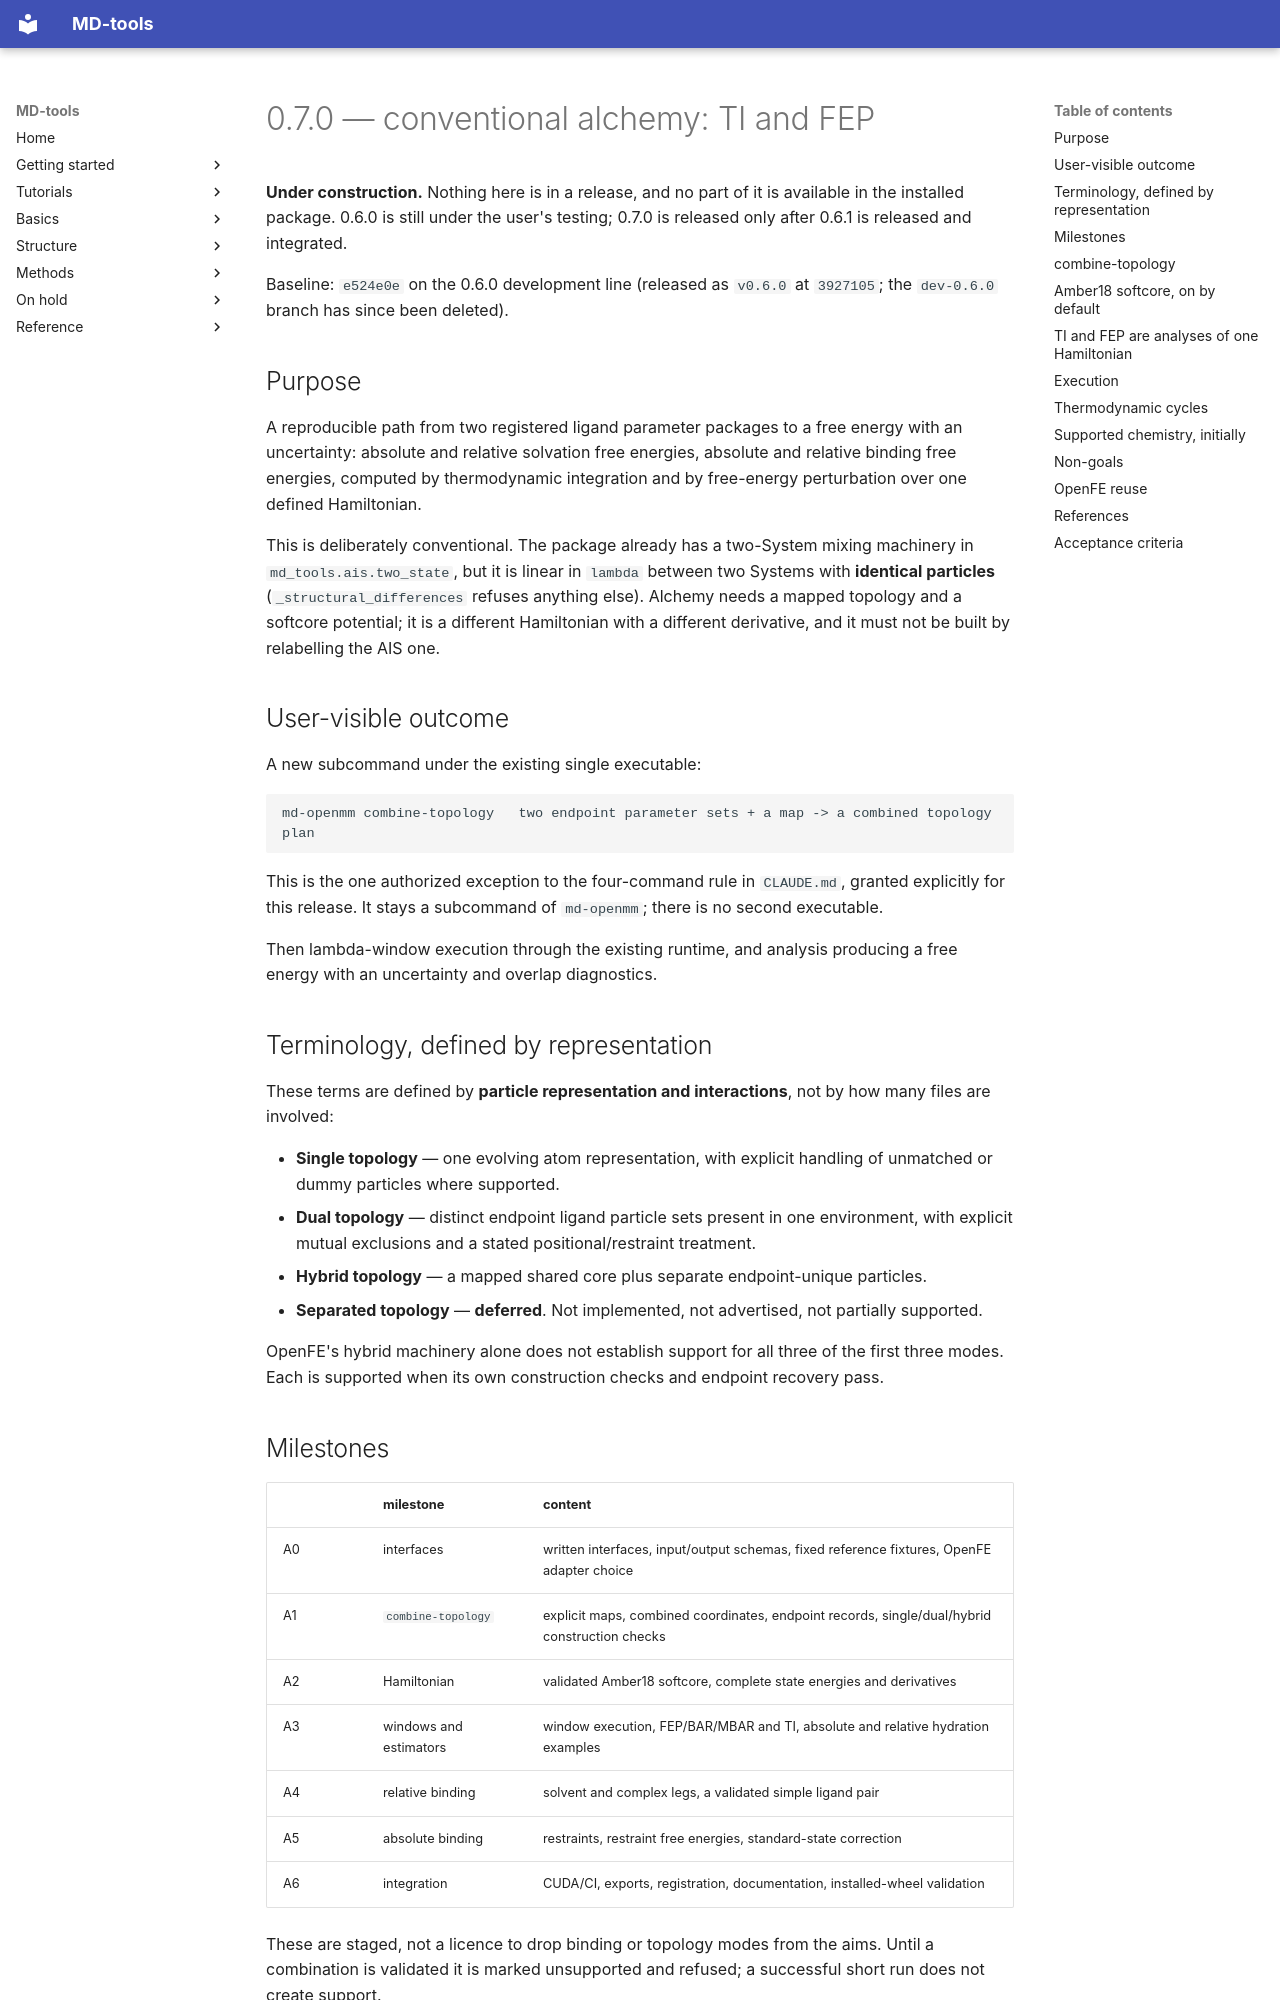

repository: csy0000/MD-tools · page: development/0.7.0/AIMS/index.html · generator: mkdocs

# 0.7.0 — conventional alchemy: TI and FEP

**Under construction.** Nothing here is in a release, and no part of it is available in the
installed package. 0.6.0 is still under the user's testing; 0.7.0 is released only after 0.6.1 is
released and integrated.

Baseline: `e524e0e` on the 0.6.0 development line (released as `v0.6.0` at `3927105`; the `dev-0.6.0` branch has since been deleted).

## Purpose

A reproducible path from two registered ligand parameter packages to a free energy with an
uncertainty: absolute and relative solvation free energies, absolute and relative binding free
energies, computed by thermodynamic integration and by free-energy perturbation over one defined
Hamiltonian.

This is deliberately conventional. The package already has a two-System mixing machinery in
`md_tools.ais.two_state`, but it is linear in `lambda` between two Systems with **identical
particles** (`_structural_differences` refuses anything else). Alchemy needs a mapped topology and
a softcore potential; it is a different Hamiltonian with a different derivative, and it must not
be built by relabelling the AIS one.

## User-visible outcome

A new subcommand under the existing single executable:

~~~text
md-openmm combine-topology   two endpoint parameter sets + a map -> a combined topology plan
~~~

This is the one authorized exception to the four-command rule in `CLAUDE.md`, granted explicitly
for this release. It stays a subcommand of `md-openmm`; there is no second executable.

Then lambda-window execution through the existing runtime, and analysis producing a free energy
with an uncertainty and overlap diagnostics.

## Terminology, defined by representation

These terms are defined by **particle representation and interactions**, not by how many files are
involved:

- **Single topology** — one evolving atom representation, with explicit handling of unmatched or
  dummy particles where supported.
- **Dual topology** — distinct endpoint ligand particle sets present in one environment, with
  explicit mutual exclusions and a stated positional/restraint treatment.
- **Hybrid topology** — a mapped shared core plus separate endpoint-unique particles.
- **Separated topology** — **deferred**. Not implemented, not advertised, not partially supported.

OpenFE's hybrid machinery alone does not establish support for all three of the first three modes.
Each is supported when its own construction checks and endpoint recovery pass.

## Milestones

| | milestone | content |
|---|---|---|
| A0 | interfaces | written interfaces, input/output schemas, fixed reference fixtures, OpenFE adapter choice |
| A1 | `combine-topology` | explicit maps, combined coordinates, endpoint records, single/dual/hybrid construction checks |
| A2 | Hamiltonian | validated Amber18 softcore, complete state energies and derivatives |
| A3 | windows and estimators | window execution, FEP/BAR/MBAR and TI, absolute and relative hydration examples |
| A4 | relative binding | solvent and complex legs, a validated simple ligand pair |
| A5 | absolute binding | restraints, restraint free energies, standard-state correction |
| A6 | integration | CUDA/CI, exports, registration, documentation, installed-wheel validation |

These are staged, not a licence to drop binding or topology modes from the aims. Until a
combination is validated it is marked unsupported and refused; a successful short run does not
create support.
